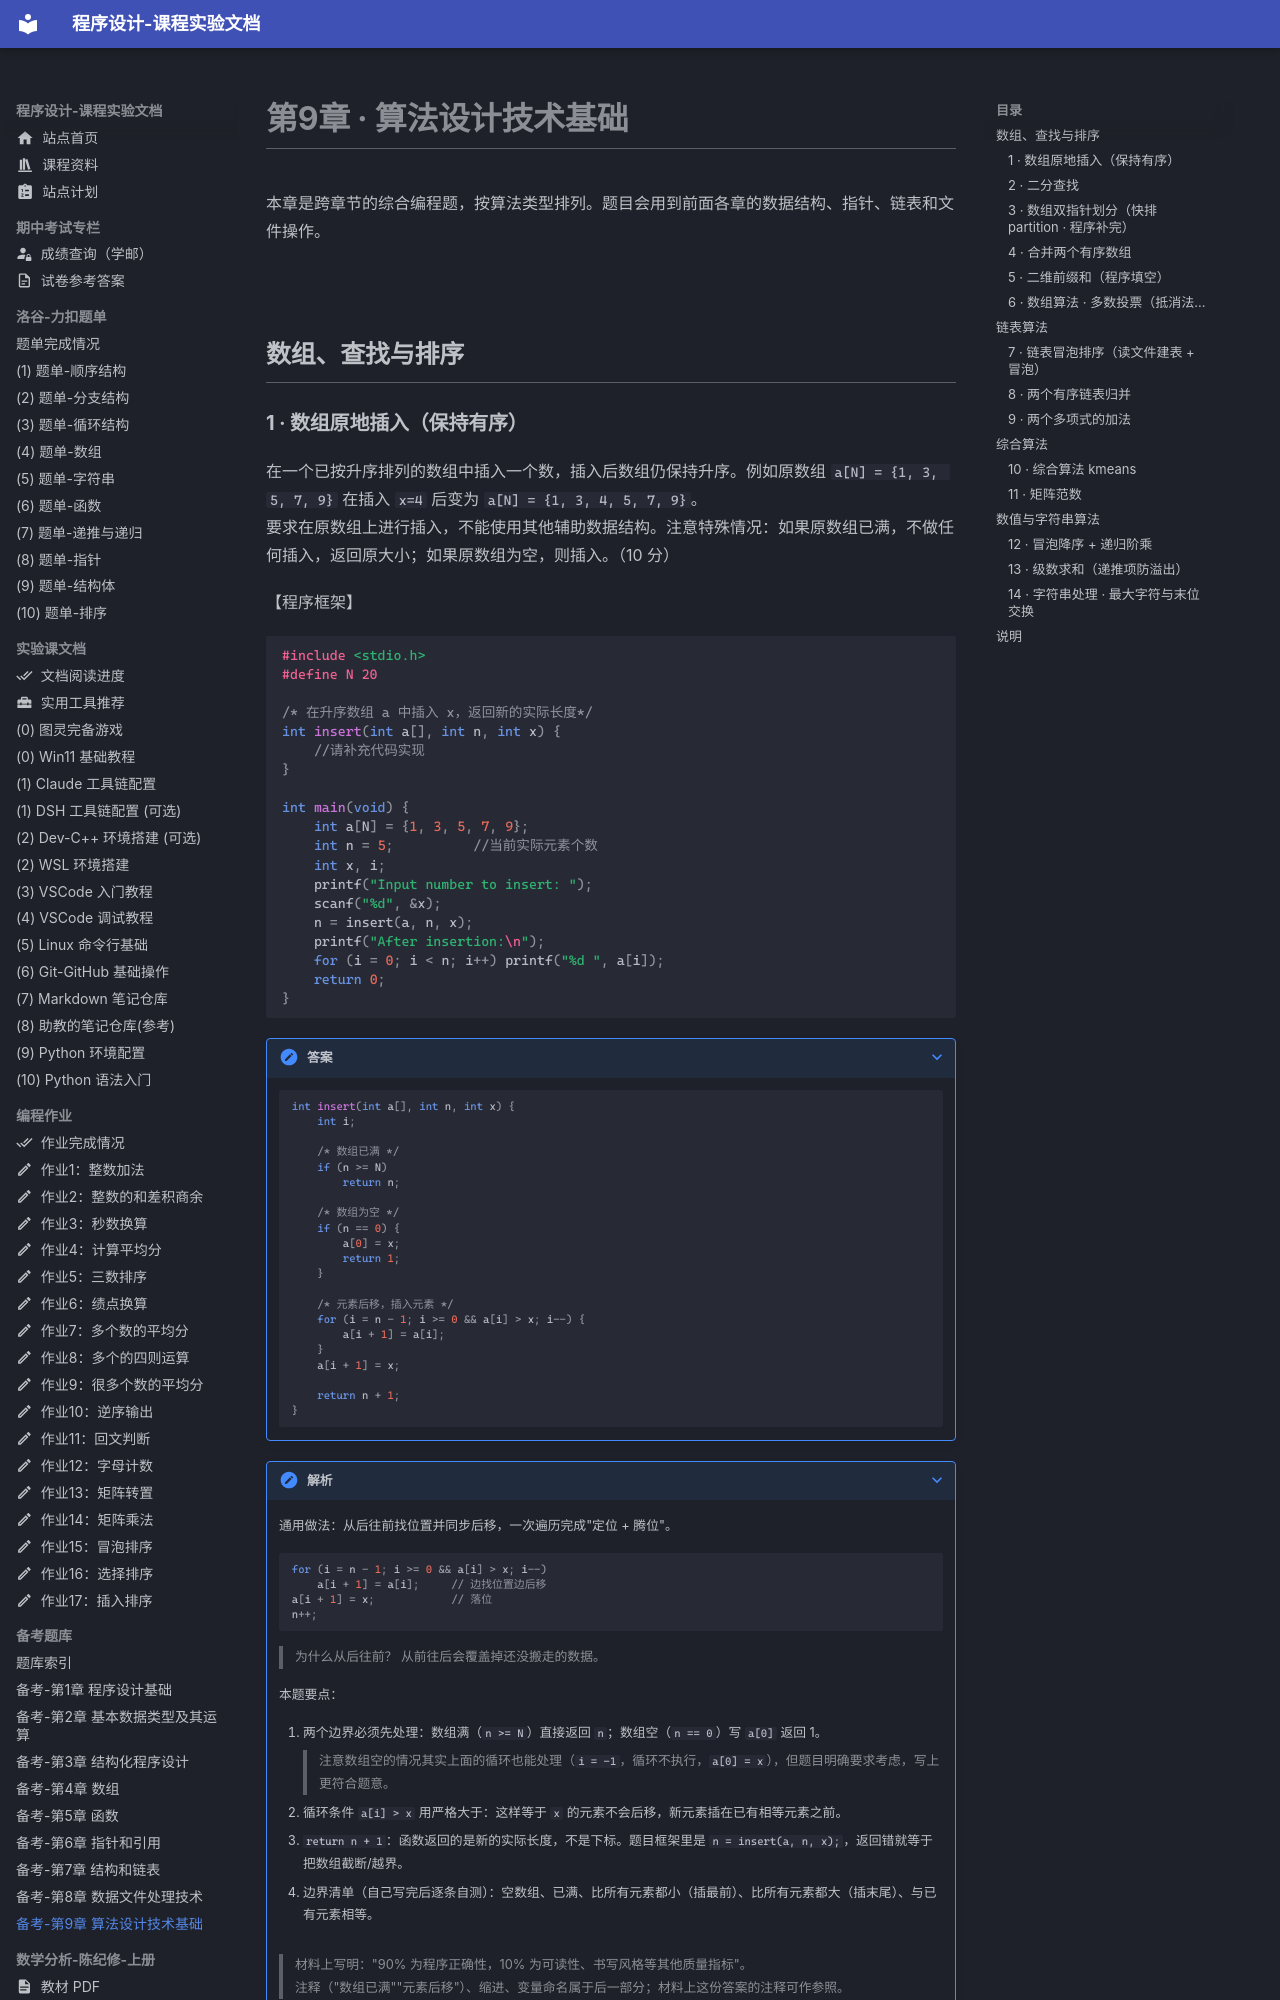

repository: EthanCaol/Mind-City-Course · page: past-exam-question/09-algorithms/index.html · generator: mkdocs

# 第9章 · 算法设计技术基础

本章是跨章节的综合编程题，按算法类型排列。题目会用到前面各章的数据结构、指针、链表和文件操作。

## 数组、查找与排序

### 1 · 数组原地插入（保持有序）

在一个已按升序排列的数组中插入一个数，插入后数组仍保持升序。例如原数组 `a[N] = {1, 3, 5, 7, 9}` 在插入 `x=4` 后变为 `a[N] = {1, 3, 4, 5, 7, 9}`。
要求在原数组上进行插入，不能使用其他辅助数据结构。注意特殊情况：如果原数组已满，不做任何插入，返回原大小；如果原数组为空，则插入。（10 分）

【程序框架】

```c
#include <stdio.h>
#define N 20

/* 在升序数组 a 中插入 x，返回新的实际长度*/
int insert(int a[], int n, int x) {
    //请补充代码实现
}

int main(void) {
    int a[N] = {1, 3, 5, 7, 9};
    int n = 5;          //当前实际元素个数
    int x, i;
    printf("Input number to insert: ");
    scanf("%d", &x);
    n = insert(a, n, x);
    printf("After insertion:\n");
    for (i = 0; i < n; i++) printf("%d ", a[i]);
    return 0;
}
```

??? note "答案"

    ```c
    int insert(int a[], int n, int x) {
        int i;

        /* 数组已满 */
        if (n >= N)
            return n;

        /* 数组为空 */
        if (n == 0) {
            a[0] = x;
            return 1;
        }

        /* 元素后移，插入元素 */
        for (i = n - 1; i >= 0 && a[i] > x; i--) {
            a[i + 1] = a[i];
        }
        a[i + 1] = x;

        return n + 1;
    }
    ```

??? note "解析"

    通用做法：从后往前找位置并同步后移，一次遍历完成"定位 + 腾位"。

    ```c
    for (i = n - 1; i >= 0 && a[i] > x; i--)
        a[i + 1] = a[i];     // 边找位置边后移
    a[i + 1] = x;            // 落位
    n++;
    ```

    > 为什么从后往前？ 从前往后会覆盖掉还没搬走的数据。

    本题要点：

    1. 两个边界必须先处理：数组满（`n >= N`）直接返回 `n`；数组空（`n == 0`）写 `a[0]` 返回 1。
       > 注意数组空的情况其实上面的循环也能处理（`i = -1`，循环不执行，`a[0] = x`），但题目明确要求考虑，写上更符合题意。
    2. 循环条件 `a[i] > x` 用严格大于：这样等于 `x` 的元素不会后移，新元素插在已有相等元素之前。
    3. `return n + 1`：函数返回的是新的实际长度，不是下标。题目框架里是 `n = insert(a, n, x);`，返回错就等于把数组截断/越界。
    4. 边界清单（自己写完后逐条自测）：空数组、已满、比所有元素都小（插最前）、比所有元素都大（插末尾）、与已有元素相等。

    > 材料上写明："90% 为程序正确性，10% 为可读性、书写风格等其他质量指标"。
    > 注释（"数组已满""元素后移"）、缩进、变量命名属于后一部分；材料上这份答案的注释可作参照。

---
